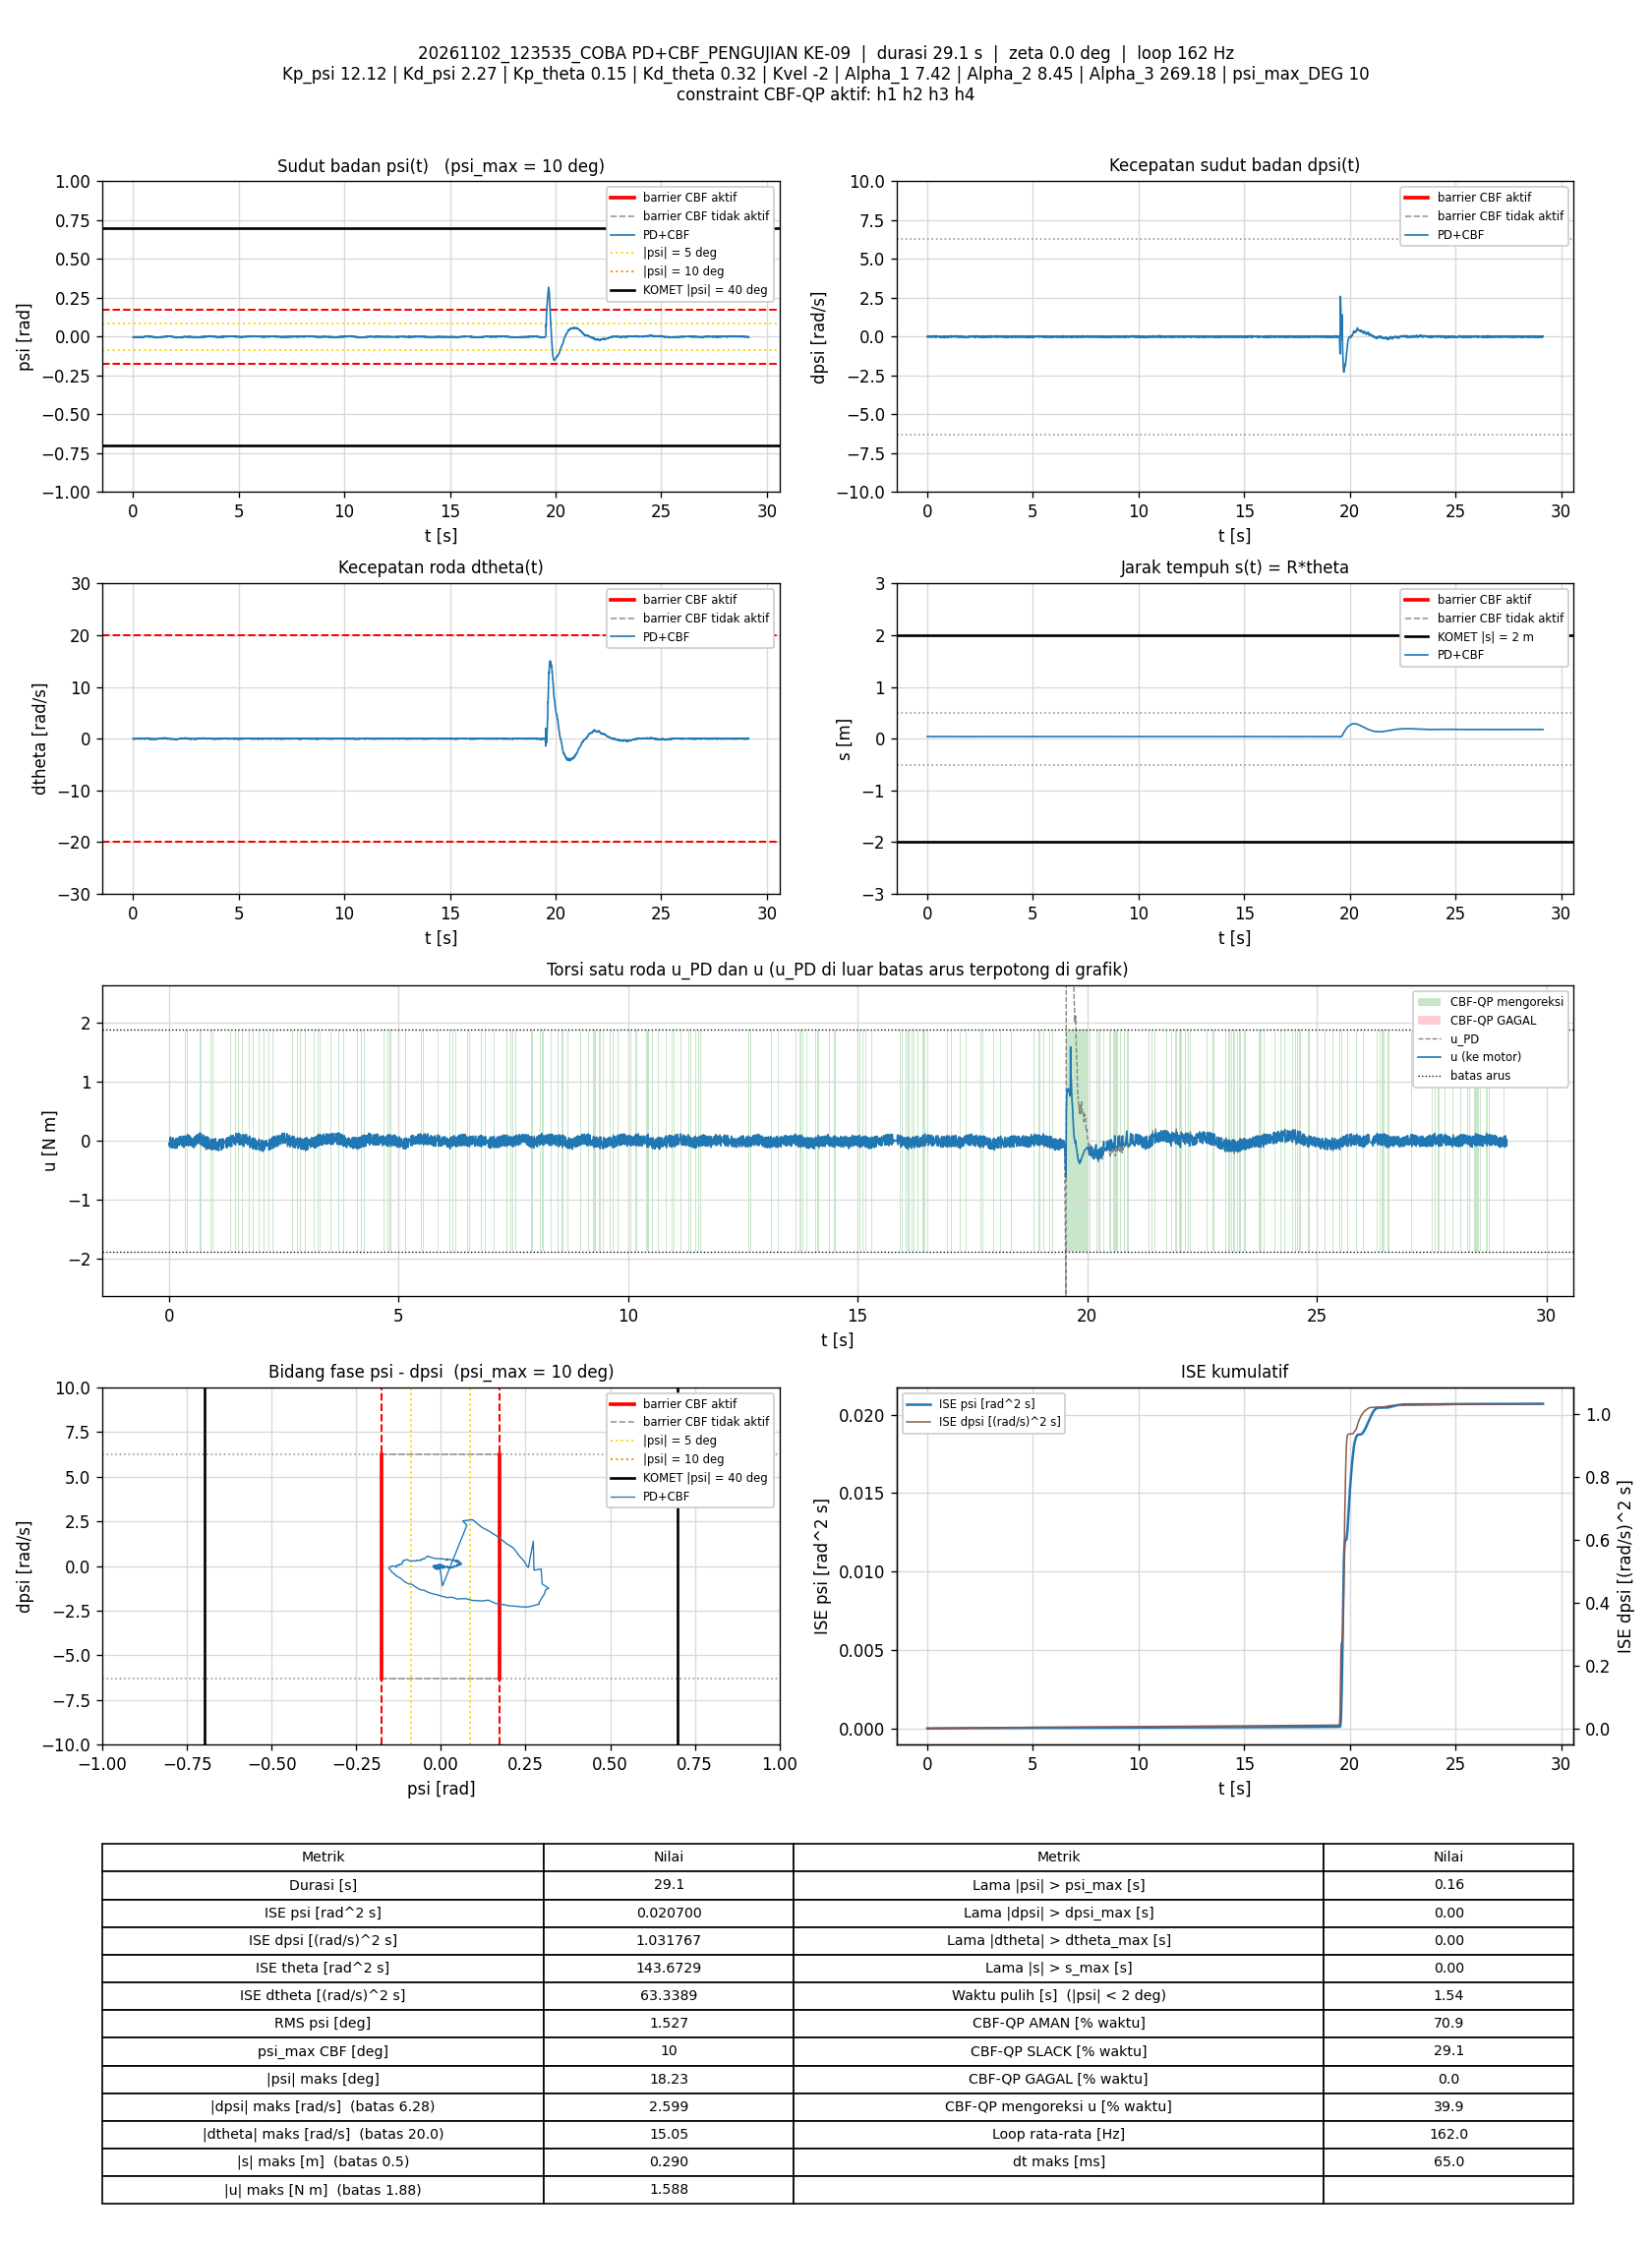

The file beside this chart, header and first rows:
t_s, theta_rad, dtheta_rad_s, psi_rad, dpsi_rad_s, error_theta, error_dtheta, error_psi, error_dpsi, u_PD_Nm, u_Nm, status_cbf, dorong_N, ISE_theta, ISE_dtheta, ISE_psi, ISE_dpsi, Kp_psi, Kd_psi, Kp_theta, Kd_theta, Kvel, Alpha_1, Alpha_2
0.005908, 0.8191, -0.004941, -0.002882, -0.01765, -0.8191, 0.004941, 0.002882, 0.01765, -0.07657, -0.07657, AMAN, 0, 0.003964, 1.4424036e-07, 4.9072071e-08, 1.8400354e-06, 12.12, 2.27, 0.15, 0.32, -2, 7.42, 8.45
0.01192, 0.8187, -0.0008174, -0.003001, 0.0004713, -0.8187, 0.0008174, 0.003001, -0.0004713, -0.03556, -0.03556, AMAN, 0, 0.007996, 1.4826021e-07, 1.0326052e-07, 1.841372e-06, 12.12, 2.27, 0.15, 0.32, -2, 7.42, 8.45
0.0179, 0.8179, 0.03323, -0.003955, 0.02685, -0.8179, -0.03323, 0.003955, -0.02685, 0.02365, -0.08357, SLACK, 0, 0.012, 6.7514264e-06, 1.967949e-07, 6.1521302e-06, 12.12, 2.27, 0.15, 0.32, -2, 7.42, 8.45
0.0239, 0.8168, -0.01425, -0.004076, 0.01832, -0.8168, 0.01425, 0.004076, -0.01832, -0.01237, -0.1073, SLACK, 0, 0.016, 7.9698906e-06, 2.9648682e-07, 8.1665839e-06, 12.12, 2.27, 0.15, 0.32, -2, 7.42, 8.45
0.0299, 0.8159, 0.00121, -0.004588, 0.04057, -0.8159, -0.00121, 0.004588, -0.04057, 0.03688, 0.03688, AMAN, 0, 0.01999, 7.9786772e-06, 4.2278477e-07, 1.804376e-05, 12.12, 2.27, 0.15, 0.32, -2, 7.42, 8.45
0.03682, 0.814, -0.03099, -0.004951, 0.05829, -0.814, 0.03099, 0.004951, -0.05829, 0.06241, 0.06241, AMAN, 0, 0.02458, 1.4623778e-05, 5.9242099e-07, 4.1563065e-05, 12.12, 2.27, 0.15, 0.32, -2, 7.42, 8.45
0.04397, 0.8145, -0.1027, -0.003059, 0.01899, -0.8145, 0.1027, 0.003059, -0.01899, -0.02684, -0.02684, AMAN, 0, 0.02932, 9.0034698e-05, 6.5927341e-07, 4.4140158e-05, 12.12, 2.27, 0.15, 0.32, -2, 7.42, 8.45
0.04993, 0.8162, -0.105, -0.001572, -0.02218, -0.8162, 0.105, 0.001572, 0.02218, -0.103, -0.103, AMAN, 0, 0.03329, 0.0001557, 6.7398841e-07, 4.7069417e-05, 12.12, 2.27, 0.15, 0.32, -2, 7.42, 8.45
0.05693, 0.8169, -0.05797, -0.001488, -0.02085, -0.8169, 0.05797, 0.001488, 0.02085, -0.08391, -0.08391, AMAN, 0, 0.03797, 0.0001792, 6.8951355e-07, 5.0115129e-05, 12.12, 2.27, 0.15, 0.32, -2, 7.42, 8.45
0.06284, 0.816, -0.03049, -0.002416, -0.002993, -0.816, 0.03049, 0.002416, 0.002993, -0.04584, -0.04584, AMAN, 0, 0.0419, 0.0001847, 7.2400496e-07, 5.0168042e-05, 12.12, 2.27, 0.15, 0.32, -2, 7.42, 8.45
0.06891, 0.8153, -0.00949, -0.003114, 0.01206, -0.8153, 0.00949, 0.003114, -0.01206, -0.0134, -0.1215, SLACK, 0, 0.04593, 0.0001853, 7.8280422e-07, 5.1050245e-05, 12.12, 2.27, 0.15, 0.32, -2, 7.42, 8.45
0.0749, 0.8145, -0.03239, -0.003158, 0.01313, -0.8145, 0.03239, 0.003158, -0.01313, -0.01884, -0.01884, AMAN, 0, 0.04991, 0.0001916, 8.426207e-07, 5.2084121e-05, 12.12, 2.27, 0.15, 0.32, -2, 7.42, 8.45
0.08093, 0.8135, 0.0005401, -0.004091, 0.03924, -0.8135, -0.0005401, 0.004091, -0.03924, 0.03967, 0.03967, AMAN, 0, 0.0539, 0.0001916, 9.4344402e-07, 6.1361351e-05, 12.12, 2.27, 0.15, 0.32, -2, 7.42, 8.45
0.0869, 0.8131, -0.05823, -0.003163, 0.02312, -0.8131, 0.05823, 0.003163, -0.02312, -0.004493, -0.004493, AMAN, 0, 0.05785, 0.0002118, 1.0032412e-06, 6.4555463e-05, 12.12, 2.27, 0.15, 0.32, -2, 7.42, 8.45
0.0929, 0.8143, -0.07401, -0.001584, -0.0003281, -0.8143, 0.07401, 0.001584, 0.0003281, -0.04363, 0.05056, SLACK, 0, 0.06182, 0.0002447, 1.0182941e-06, 6.4556108e-05, 12.12, 2.27, 0.15, 0.32, -2, 7.42, 8.45
0.0989, 0.8149, -0.05935, -0.001181, -0.01005, -0.8149, 0.05935, 0.001181, 0.01005, -0.05613, -0.05613, AMAN, 0, 0.06581, 0.0002658, 1.0266645e-06, 6.5162805e-05, 12.12, 2.27, 0.15, 0.32, -2, 7.42, 8.45
0.105, 0.8162, -0.06702, -0.0001896, -0.04016, -0.8162, 0.06702, 0.0001896, 0.04016, -0.1149, -0.1149, AMAN, 0, 0.06986, 0.0002932, 1.0268831e-06, 7.4972401e-05, 12.12, 2.27, 0.15, 0.32, -2, 7.42, 8.45
0.1108, 0.8162, 0.006817, -0.001579, -0.02404, -0.8162, -0.006817, 0.001579, 0.02404, -0.07154, -0.07154, AMAN, 0, 0.07376, 0.0002934, 1.0414736e-06, 7.8354924e-05, 12.12, 2.27, 0.15, 0.32, -2, 7.42, 8.45
0.1169, 0.8142, 0.01973, -0.003304, 0.0066, -0.8142, -0.01973, 0.003304, -0.0066, -0.01875, -0.01875, AMAN, 0, 0.07779, 0.0002958, 1.1078777e-06, 7.8619908e-05, 12.12, 2.27, 0.15, 0.32, -2, 7.42, 8.45
0.1229, 0.8136, 0.02627, -0.003799, 0.02006, -0.8136, -0.02627, 0.003799, -0.02006, 0.007887, 0.007887, AMAN, 0, 0.08177, 0.0002999, 1.1946614e-06, 8.1038489e-05, 12.12, 2.27, 0.15, 0.32, -2, 7.42, 8.45
0.1301, 0.8138, 0.006092, -0.003151, 0.01606, -0.8138, -0.006092, 0.003151, -0.01606, 0.0002115, 0.0002115, AMAN, 0, 0.08652, 0.0003002, 1.2659254e-06, 8.288934e-05, 12.12, 2.27, 0.15, 0.32, -2, 7.42, 8.45
0.1361, 0.8148, -0.003062, -0.002135, 0.007799, -0.8148, 0.003062, 0.002135, -0.007799, -0.009148, -0.102, SLACK, 0, 0.09047, 0.0003003, 1.2930334e-06, 8.3251188e-05, 12.12, 2.27, 0.15, 0.32, -2, 7.42, 8.45
0.142, 0.8154, -0.01421, -0.00154, -0.009388, -0.8154, 0.01421, 0.00154, 0.009388, -0.04452, -0.1289, SLACK, 0, 0.0944, 0.0003015, 1.3070414e-06, 8.3772058e-05, 12.12, 2.27, 0.15, 0.32, -2, 7.42, 8.45
0.1489, 0.8144, 0.01906, -0.002809, 0.01539, -0.8144, -0.01906, 0.002809, -0.01539, 0.007002, 0.007002, AMAN, 0, 0.09902, 0.000304, 1.3619042e-06, 8.542006e-05, 12.12, 2.27, 0.15, 0.32, -2, 7.42, 8.45
0.1548, 0.8128, 0.02308, -0.003971, 0.03458, -0.8128, -0.02308, 0.003971, -0.03458, 0.03775, 0.03775, AMAN, 0, 0.1029, 0.0003071, 1.4549126e-06, 9.2471163e-05, 12.12, 2.27, 0.15, 0.32, -2, 7.42, 8.45
0.1609, 0.8134, -0.02421, -0.002573, 0.01859, -0.8134, 0.02421, 0.002573, -0.01859, 0.003268, 0.003268, AMAN, 0, 0.107, 0.0003107, 1.4953365e-06, 9.458136e-05, 12.12, 2.27, 0.15, 0.32, -2, 7.42, 8.45
0.1671, 0.8147, -0.04015, -0.001262, -0.008189, -0.8147, 0.04015, 0.001262, 0.008189, -0.04673, -0.04673, AMAN, 0, 0.111, 0.0003206, 1.5051095e-06, 9.499297e-05, 12.12, 2.27, 0.15, 0.32, -2, 7.42, 8.45
0.1739, 0.8154, -0.02259, -0.001031, -0.01645, -0.8154, 0.02259, 0.001031, 0.01645, -0.05707, -0.05707, AMAN, 0, 0.1155, 0.0003241, 1.5123256e-06, 9.6829004e-05, 12.12, 2.27, 0.15, 0.32, -2, 7.42, 8.45
0.1799, 0.8152, 0.001981, -0.001565, -0.008055, -0.8152, -0.001981, 0.001565, 0.008055, -0.03662, -0.1211, SLACK, 0, 0.1196, 0.0003241, 1.5271878e-06, 9.7222659e-05, 12.12, 2.27, 0.15, 0.32, -2, 7.42, 8.45
0.1859, 0.8145, 0.01888, -0.002459, 0.004335, -0.8145, -0.01888, 0.002459, -0.004335, -0.01392, -0.01392, AMAN, 0, 0.1235, 0.0003262, 1.5634499e-06, 9.7335399e-05, 12.12, 2.27, 0.15, 0.32, -2, 7.42, 8.45
0.1921, 0.8129, 0.04297, -0.004063, 0.03178, -0.8129, -0.04297, 0.004063, -0.03178, 0.03665, 0.03665, AMAN, 0, 0.1276, 0.0003376, 1.6648914e-06, 0.0001035, 12.12, 2.27, 0.15, 0.32, -2, 7.42, 8.45
0.1979, 0.8132, 0.015, -0.003213, 0.02845, -0.8132, -0.015, 0.003213, -0.02845, 0.03044, 0.03044, AMAN, 0, 0.1315, 0.0003389, 1.7254126e-06, 0.0001083, 12.12, 2.27, 0.15, 0.32, -2, 7.42, 8.45
0.2039, 0.8145, -0.01508, -0.001717, 0.002736, -0.8145, 0.01508, 0.001717, -0.002736, -0.01942, -0.01942, AMAN, 0, 0.1355, 0.0003403, 1.7430672e-06, 0.0001083, 12.12, 2.27, 0.15, 0.32, -2, 7.42, 8.45
0.2099, 0.8157, -0.01451, -0.001, -0.01925, -0.8157, 0.01451, 0.001, 0.01925, -0.06046, 0.05184, SLACK, 0, 0.1395, 0.0003415, 1.7490737e-06, 0.0001106, 12.12, 2.27, 0.15, 0.32, -2, 7.42, 8.45
0.2159, 0.8154, -0.0009458, -0.001541, -0.01565, -0.8154, 0.0009458, 0.001541, 0.01565, -0.05451, -0.05451, AMAN, 0, 0.1435, 0.0003415, 1.7634135e-06, 0.000112, 12.12, 2.27, 0.15, 0.32, -2, 7.42, 8.45
0.222, 0.8165, -0.008206, -0.0007517, -0.03057, -0.8165, 0.008206, 0.0007517, 0.03057, -0.08113, -0.08113, AMAN, 0, 0.1475, 0.0003419, 1.7668095e-06, 0.0001177, 12.12, 2.27, 0.15, 0.32, -2, 7.42, 8.45
0.228, 0.8158, 0.03594, -0.002384, -0.01445, -0.8158, -0.03594, 0.002384, 0.01445, -0.05019, 0.04707, SLACK, 0, 0.1515, 0.0003498, 1.8013026e-06, 0.0001189, 12.12, 2.27, 0.15, 0.32, -2, 7.42, 8.45
0.235, 0.8154, 0.09169, -0.003705, 0.01619, -0.8154, -0.09169, 0.003705, -0.01619, 0.02119, 0.02119, AMAN, 0, 0.1561, 0.000408, 1.8963886e-06, 0.0001207, 12.12, 2.27, 0.15, 0.32, -2, 7.42, 8.45
0.2411, 0.815, 0.01363, -0.003022, -0.003259, -0.815, -0.01363, 0.003022, 0.003259, -0.03966, 0.07357, SLACK, 0, 0.1602, 0.0004091, 1.9527088e-06, 0.0001208, 12.12, 2.27, 0.15, 0.32, -2, 7.42, 8.45
0.2479, 0.8164, 0.04888, -0.002549, 0.003003, -0.8164, -0.04888, 0.002549, -0.003003, -0.008435, -0.008435, AMAN, 0, 0.1647, 0.0004253, 1.9966268e-06, 0.0001209, 12.12, 2.27, 0.15, 0.32, -2, 7.42, 8.45
0.255, 0.8168, 0.02824, -0.002251, -0.01405, -0.8168, -0.02824, 0.002251, 0.01405, -0.05014, -0.05014, AMAN, 0, 0.1694, 0.0004309, 2.0324615e-06, 0.0001223, 12.12, 2.27, 0.15, 0.32, -2, 7.42, 8.45
0.2609, 0.8171, 0.05196, -0.002934, -0.01378, -0.8171, -0.05196, 0.002934, 0.01378, -0.05022, -0.05022, AMAN, 0, 0.1734, 0.0004471, 2.0838963e-06, 0.0001234, 12.12, 2.27, 0.15, 0.32, -2, 7.42, 8.45
0.2678, 0.8161, 0.07074, -0.00405, 0.01646, -0.8161, -0.07074, 0.00405, -0.01646, 0.01091, 0.01091, AMAN, 0, 0.178, 0.0004817, 2.1974109e-06, 0.0001253, 12.12, 2.27, 0.15, 0.32, -2, 7.42, 8.45
0.2749, 0.8155, 0.07175, -0.004662, 0.03071, -0.8155, -0.07175, 0.004662, -0.03071, 0.03618, -0.07622, SLACK, 0, 0.1827, 0.0005178, 2.3499787e-06, 0.0001319, 12.12, 2.27, 0.15, 0.32, -2, 7.42, 8.45
0.281, 0.8145, 0.03745, -0.004967, 0.03191, -0.8145, -0.03745, 0.004967, -0.03191, 0.02423, 0.02423, AMAN, 0, 0.1868, 0.0005265, 2.5022004e-06, 0.0001382, 12.12, 2.27, 0.15, 0.32, -2, 7.42, 8.45
0.2871, 0.814, 0.02276, -0.005095, 0.03298, -0.814, -0.02276, 0.005095, -0.03298, 0.02039, 0.02039, AMAN, 0, 0.1908, 0.0005296, 2.6594628e-06, 0.0001448, 12.12, 2.27, 0.15, 0.32, -2, 7.42, 8.45
0.2939, 0.814, -0.03672, -0.003883, 0.01886, -0.814, 0.03672, 0.003883, -0.01886, -0.016, 0.0761, SLACK, 0, 0.1953, 0.0005387, 2.7614874e-06, 0.0001472, 12.12, 2.27, 0.15, 0.32, -2, 7.42, 8.45
0.3, 0.8152, -0.04873, -0.002497, 0.0006045, -0.8152, 0.04873, 0.002497, -0.0006045, -0.04448, -0.04448, AMAN, 0, 0.1993, 0.0005532, 2.7994764e-06, 0.0001472, 12.12, 2.27, 0.15, 0.32, -2, 7.42, 8.45
0.306, 0.8166, -0.05424, -0.001305, -0.02764, -0.8166, 0.05424, 0.001305, 0.02764, -0.09592, -0.09592, AMAN, 0, 0.2034, 0.000571, 2.8097842e-06, 0.0001518, 12.12, 2.27, 0.15, 0.32, -2, 7.42, 8.45
0.312, 0.8172, 0.03093, -0.002084, -0.0001949, -0.8172, -0.03093, 0.002084, 0.0001949, -0.0158, -0.0158, AMAN, 0, 0.2074, 0.0005767, 2.8357618e-06, 0.0001518, 12.12, 2.27, 0.15, 0.32, -2, 7.42, 8.45
0.3179, 0.8158, 0.04901, -0.003589, 0.02139, -0.8158, -0.04901, 0.003589, -0.02139, 0.02074, -0.0921, SLACK, 0, 0.2113, 0.000591, 2.9121416e-06, 0.0001545, 12.12, 2.27, 0.15, 0.32, -2, 7.42, 8.45
0.324, 0.8154, 0.02573, -0.003655, 0.01553, -0.8154, -0.02573, 0.003655, -0.01553, -0.0008163, -0.1128, SLACK, 0, 0.2154, 0.000595, 2.993822e-06, 0.000156, 12.12, 2.27, 0.15, 0.32, -2, 7.42, 8.45
0.33, 0.8139, 0.03322, -0.004538, 0.0511, -0.8139, -0.03322, 0.004538, -0.0511, 0.07162, 0.0481, AMAN, 0, 0.2193, 0.0006016, 3.1157388e-06, 0.0001714, 12.12, 2.27, 0.15, 0.32, -2, 7.42, 8.45
0.336, 0.8121, 0.005112, -0.004994, 0.07068, -0.8121, -0.005112, 0.004994, -0.07068, 0.1016, 0.07727, AMAN, 0, 0.2233, 0.0006017, 3.2659059e-06, 0.0002015, 12.12, 2.27, 0.15, 0.32, -2, 7.42, 8.45
0.342, 0.8137, -0.0512, -0.002823, 0.02139, -0.8137, 0.0512, 0.002823, -0.02139, -0.00205, -0.00205, AMAN, 0, 0.2272, 0.0006174, 3.313526e-06, 0.0002043, 12.12, 2.27, 0.15, 0.32, -2, 7.42, 8.45
0.3479, 0.8155, -0.06836, -0.0007765, -0.005124, -0.8155, 0.06836, 0.0007765, 0.005124, -0.04292, -0.04292, AMAN, 0, 0.2312, 0.0006453, 3.3171227e-06, 0.0002044, 12.12, 2.27, 0.15, 0.32, -2, 7.42, 8.45
0.3549, 0.8162, -0.04077, -0.0004805, -0.006856, -0.8162, 0.04077, 0.0004805, 0.006856, -0.03444, 0.05818, SLACK, 0, 0.2359, 0.0006569, 3.3187416e-06, 0.0002047, 12.12, 2.27, 0.15, 0.32, -2, 7.42, 8.45
0.3611, 0.816, -0.02279, -0.001035, -0.008322, -0.816, 0.02279, 0.001035, 0.008322, -0.03872, 0.0737, SLACK, 0, 0.24, 0.0006601, 3.3253749e-06, 0.0002052, 12.12, 2.27, 0.15, 0.32, -2, 7.42, 8.45
0.3678, 0.8171, -0.02239, -0.0003724, -0.02964, -0.8171, 0.02239, 0.0003724, 0.02964, -0.07896, -0.07896, AMAN, 0, 0.2445, 0.0006635, 3.3263052e-06, 0.0002111, 12.12, 2.27, 0.15, 0.32, -2, 7.42, 8.45
0.374, 0.8177, 0.02579, -0.001139, -0.03084, -0.8177, -0.02579, 0.001139, 0.03084, -0.07555, -0.07555, AMAN, 0, 0.2486, 0.0006676, 3.334245e-06, 0.0002169, 12.12, 2.27, 0.15, 0.32, -2, 7.42, 8.45
... 4,662 more rows
